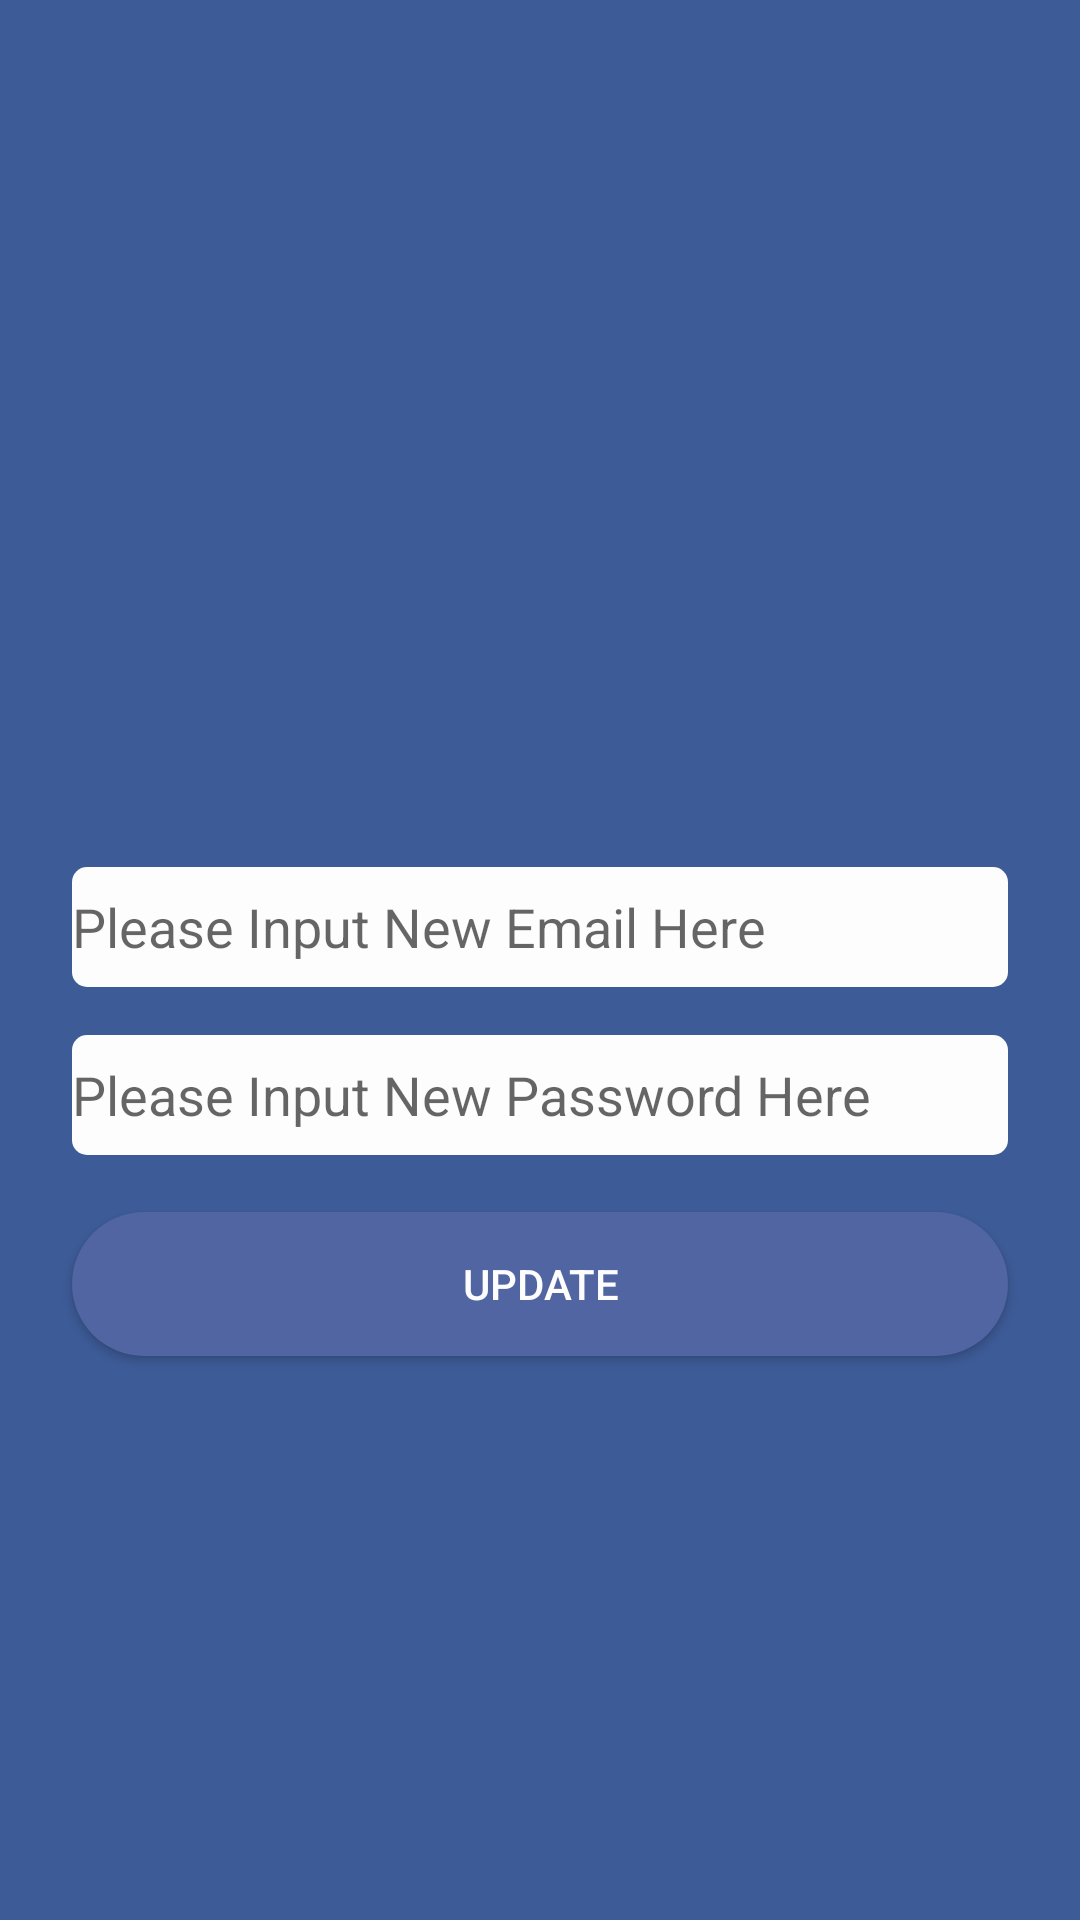

Write the Android layout XML for this screen, with the resource values it uses.
<!-- AndroidManifest.xml: application theme AppTheme -->
<!-- res/layout/activity_edit_profile.xml -->
<?xml version="1.0" encoding="utf-8"?>

<android.support.constraint.ConstraintLayout xmlns:android="http://schemas.android.com/apk/res/android"
    xmlns:app="http://schemas.android.com/apk/res-auto"
    xmlns:tools="http://schemas.android.com/tools"
    android:layout_width="match_parent"
    android:layout_height="match_parent"
    android:background="@color/colorPrimaryDark"
    tools:context="com.example.example.f4_ui_1.ProfileActivity">

    <EditText
        android:id="@+id/updateEmail"
        style="@style/editText_style"
        android:layout_width="0dp"
        android:ems="10"
        android:hint="Please Input New Email Here"
        android:inputType="textEmailAddress"
        tools:layout_constraintTop_creator="1"
        tools:layout_constraintRight_creator="1"
        tools:layout_constraintLeft_creator="1"
        android:layout_marginLeft="24dp"
        app:layout_constraintLeft_toLeftOf="parent"
        android:layout_marginRight="24dp"
        app:layout_constraintRight_toRightOf="parent"
        app:layout_constraintHorizontal_bias="0.0"
        android:layout_marginTop="32dp"
        app:layout_constraintTop_toBottomOf="@+id/imageView2" />

    <EditText
        android:id="@+id/updatePassword"
        style="@style/editText_style"
        android:layout_width="0dp"
        android:ems="10"
        android:hint="Please Input New Password Here"
        android:inputType="textPassword"
        tools:layout_constraintTop_creator="1"
        tools:layout_constraintRight_creator="1"
        tools:layout_constraintLeft_creator="1"
        android:layout_marginTop="16dp"
        app:layout_constraintTop_toBottomOf="@+id/updateEmail"
        android:layout_marginRight="24dp"
        app:layout_constraintRight_toRightOf="parent"
        android:layout_marginLeft="24dp"
        app:layout_constraintLeft_toLeftOf="parent"
        app:layout_constraintHorizontal_bias="0.0" />

    <Button
        android:id="@+id/update"
        android:layout_width="0dp"
        style="@style/buttonpurple_style"
        android:text="Update"
        android:layout_marginTop="19dp"
        app:layout_constraintTop_toBottomOf="@+id/updatePassword"
        android:layout_marginLeft="0dp"
        app:layout_constraintLeft_toLeftOf="@+id/updatePassword"
        android:layout_marginRight="0dp"
        app:layout_constraintRight_toRightOf="@+id/updatePassword"
        android:layout_height="wrap_content"
        app:layout_constraintHorizontal_bias="0.0" />


    <ImageView
        android:id="@+id/imageView2"
        android:layout_width="120dp"
        android:layout_height="120dp"
        app:srcCompat="@drawable/yellow"
        app:layout_constraintTop_toTopOf="parent"
        android:layout_marginTop="137dp"
        android:layout_marginLeft="8dp"
        app:layout_constraintLeft_toLeftOf="parent"
        android:layout_marginRight="8dp"
        app:layout_constraintRight_toRightOf="parent"
        app:layout_constraintHorizontal_bias="0.498" />

</android.support.constraint.ConstraintLayout>
<!-- resources referenced by this layout -->
<resources>
  <color name="colorPrimaryDark">#3d5b97</color>
  <style name="buttonpurple_style">
          <item name="android:background">@drawable/newbutton</item>
          <item name="android:textColor">#FDFDFE</item>
      </style>
  <style name="editText_style">
      <item name="android:background">@drawable/edittext_bg</item>
          <item name="android:layout_width">match_parent</item>
          <item name="android:layout_height">40dp</item>
      </style>
  <style name="AppTheme" parent="Theme.AppCompat.Light.NoActionBar">
          
          <item name="colorPrimary">@color/colorPrimary</item>
          <item name="colorPrimaryDark">@color/colorPrimaryDark</item>
          <item name="colorAccent">@color/colorAccent</item>
      </style>
  <!-- drawable newbutton (drawable) -->
  <?xml version="1.0" encoding="utf-8"?>
  <selector xmlns:android="http://schemas.android.com/apk/res/android">
      <item android:state_pressed="true">
          <shape>
              <corners android:radius = "100dp" />
              <solid android:color = "#ff5b68"/>
          </shape>
      </item>>
      <item>
          <shape>
              <corners android:radius = "100dp" />
              <solid android:color = "#5065a1"/>
          </shape>
      </item>
  </selector>
  <!-- drawable edittext_bg (drawable) -->
  <?xml version="1.0" encoding="utf-8"?>
  <selector xmlns:android="http://schemas.android.com/apk/res/android">
      <item>
          <shape android:shape="rectangle">
              <corners android:radius = "5dp" />
              <solid android:color = "#FDFDFE"/>
          </shape>
      </item>
  </selector>
  <color name="colorPrimary">#3f51b5</color>
  <color name="colorAccent">#FF4081</color>
</resources>
